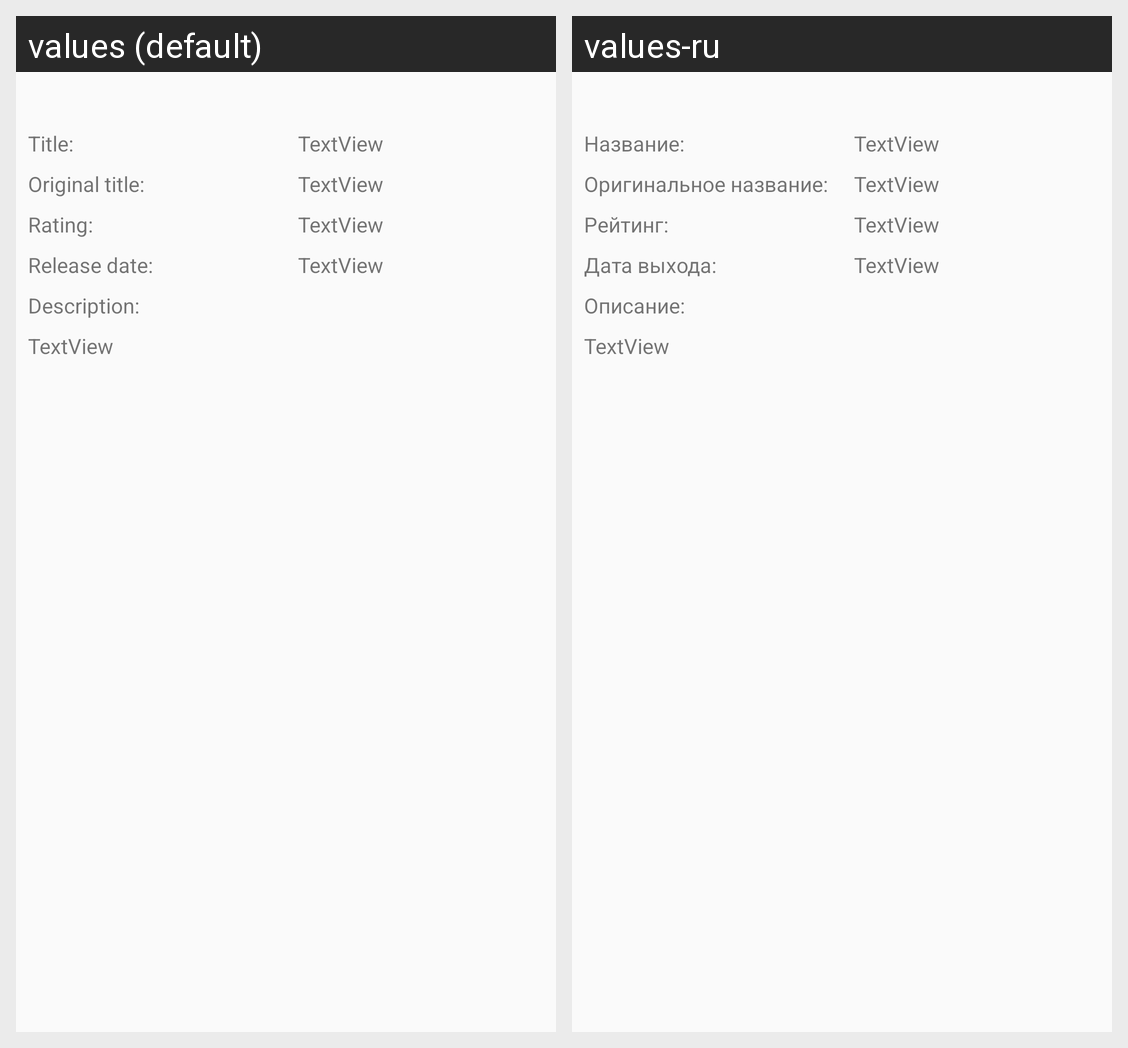

Translations of the strings shown on this Android screen, per locale in the grid:
Android screen res/layout/activity_detail.xml rendered under 2 locales, left to right: values (default), values-ru. Device: Nexus 5 (rendered at 1080×1920; each locale shown at half size, 540×960, under a caption strip naming it); theme Theme.MyMovies.
Strings drawn on this screen, with the default value and each locale's value (text and hints the layout hard-codes, and strings that could not be matched under every locale, appear in the picture but are not listed):

title
  values: Title:
  values-ru: Название:

original_title
  values: Original title:
  values-ru: Оригинальное название:

rating
  values: Rating:
  values-ru: Рейтинг:

date_of_release
  values: Release date:
  values-ru: Дата выхода:

description
  values: Description:
  values-ru: Описание:
